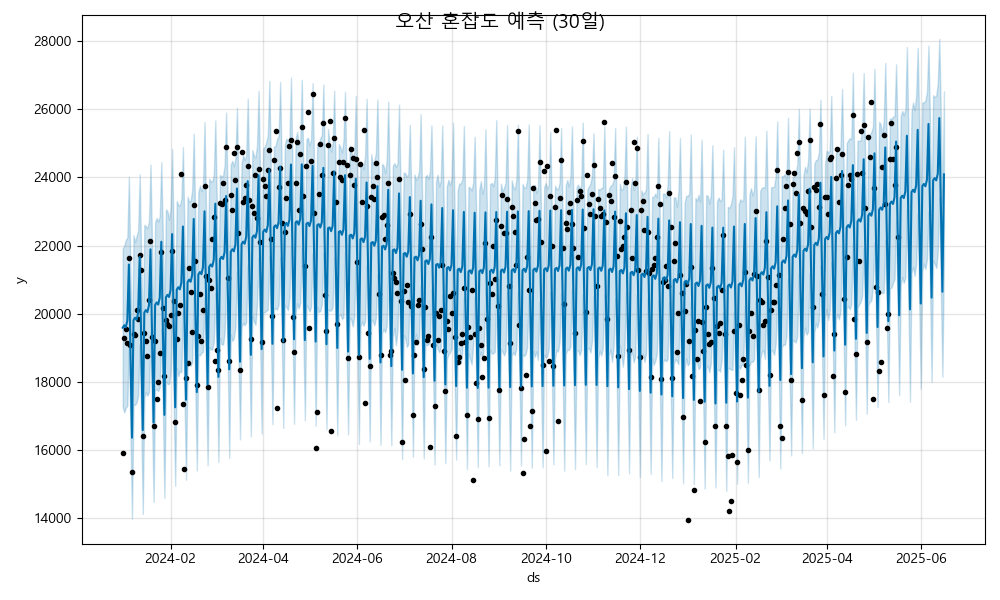

Data behind this chart, as committed beside it:
ds, yhat, yhat_lower, yhat_upper
2024-01-01, 19587, 17246, 21909
2024-01-02, 19659, 17099, 22000
2024-01-03, 19597, 17238, 22167
2024-01-04, 19799, 17292, 22236
2024-01-05, 21443, 19204, 24027
2024-01-06, 18974, 16545, 21197
2024-01-07, 16357, 13977, 18814
2024-01-08, 19810, 17341, 22306
2024-01-09, 19882, 17317, 22105
2024-01-10, 19820, 17398, 22279
2024-01-11, 20022, 17578, 22445
2024-01-12, 21666, 19080, 24090
2024-01-13, 19197, 16713, 21588
2024-01-14, 16580, 14118, 19070
2024-01-15, 20033, 17536, 22609
2024-01-16, 20105, 17703, 22566
2024-01-17, 20043, 17594, 22510
2024-01-18, 20246, 17692, 22700
2024-01-19, 21890, 19474, 24379
2024-01-20, 19421, 16938, 22027
2024-01-21, 16803, 14468, 19281
2024-01-22, 20257, 17771, 22696
2024-01-23, 20328, 17774, 22806
2024-01-24, 20266, 17721, 22704
2024-01-25, 20469, 17850, 22857
2024-01-26, 22113, 19552, 24449
2024-01-27, 19644, 17234, 22225
2024-01-28, 17026, 14586, 19871
2024-01-29, 20480, 18015, 23066
2024-01-30, 20552, 17943, 23005
2024-01-31, 20490, 17928, 22760
2024-02-01, 20692, 18272, 23073
2024-02-02, 22336, 19981, 24839
2024-02-03, 19867, 17417, 22149
2024-02-04, 17250, 14945, 19880
2024-02-05, 20703, 18395, 23310
2024-02-06, 20775, 18164, 23196
2024-02-07, 20713, 18319, 23168
2024-02-08, 20915, 18279, 23365
2024-02-09, 22559, 20086, 24891
2024-02-10, 20090, 17624, 22344
2024-02-11, 17473, 15124, 19968
2024-02-12, 20926, 18428, 23433
2024-02-13, 20998, 18629, 23287
2024-02-14, 20936, 18461, 23311
2024-02-15, 21139, 18579, 23629
2024-02-16, 22783, 20506, 25283
2024-02-17, 20314, 17814, 22741
2024-02-18, 17696, 15393, 20195
2024-02-19, 21150, 18794, 23570
2024-02-20, 21221, 18774, 23757
2024-02-21, 21159, 18852, 23596
2024-02-22, 21362, 18876, 23758
2024-02-23, 23006, 20480, 25627
2024-02-24, 20537, 18051, 22998
2024-02-25, 17919, 15545, 20411
2024-02-26, 21373, 19025, 23959
2024-02-27, 21445, 18948, 23889
2024-02-28, 21383, 18945, 23873
2024-02-29, 21585, 19182, 24075
... 473 more rows
